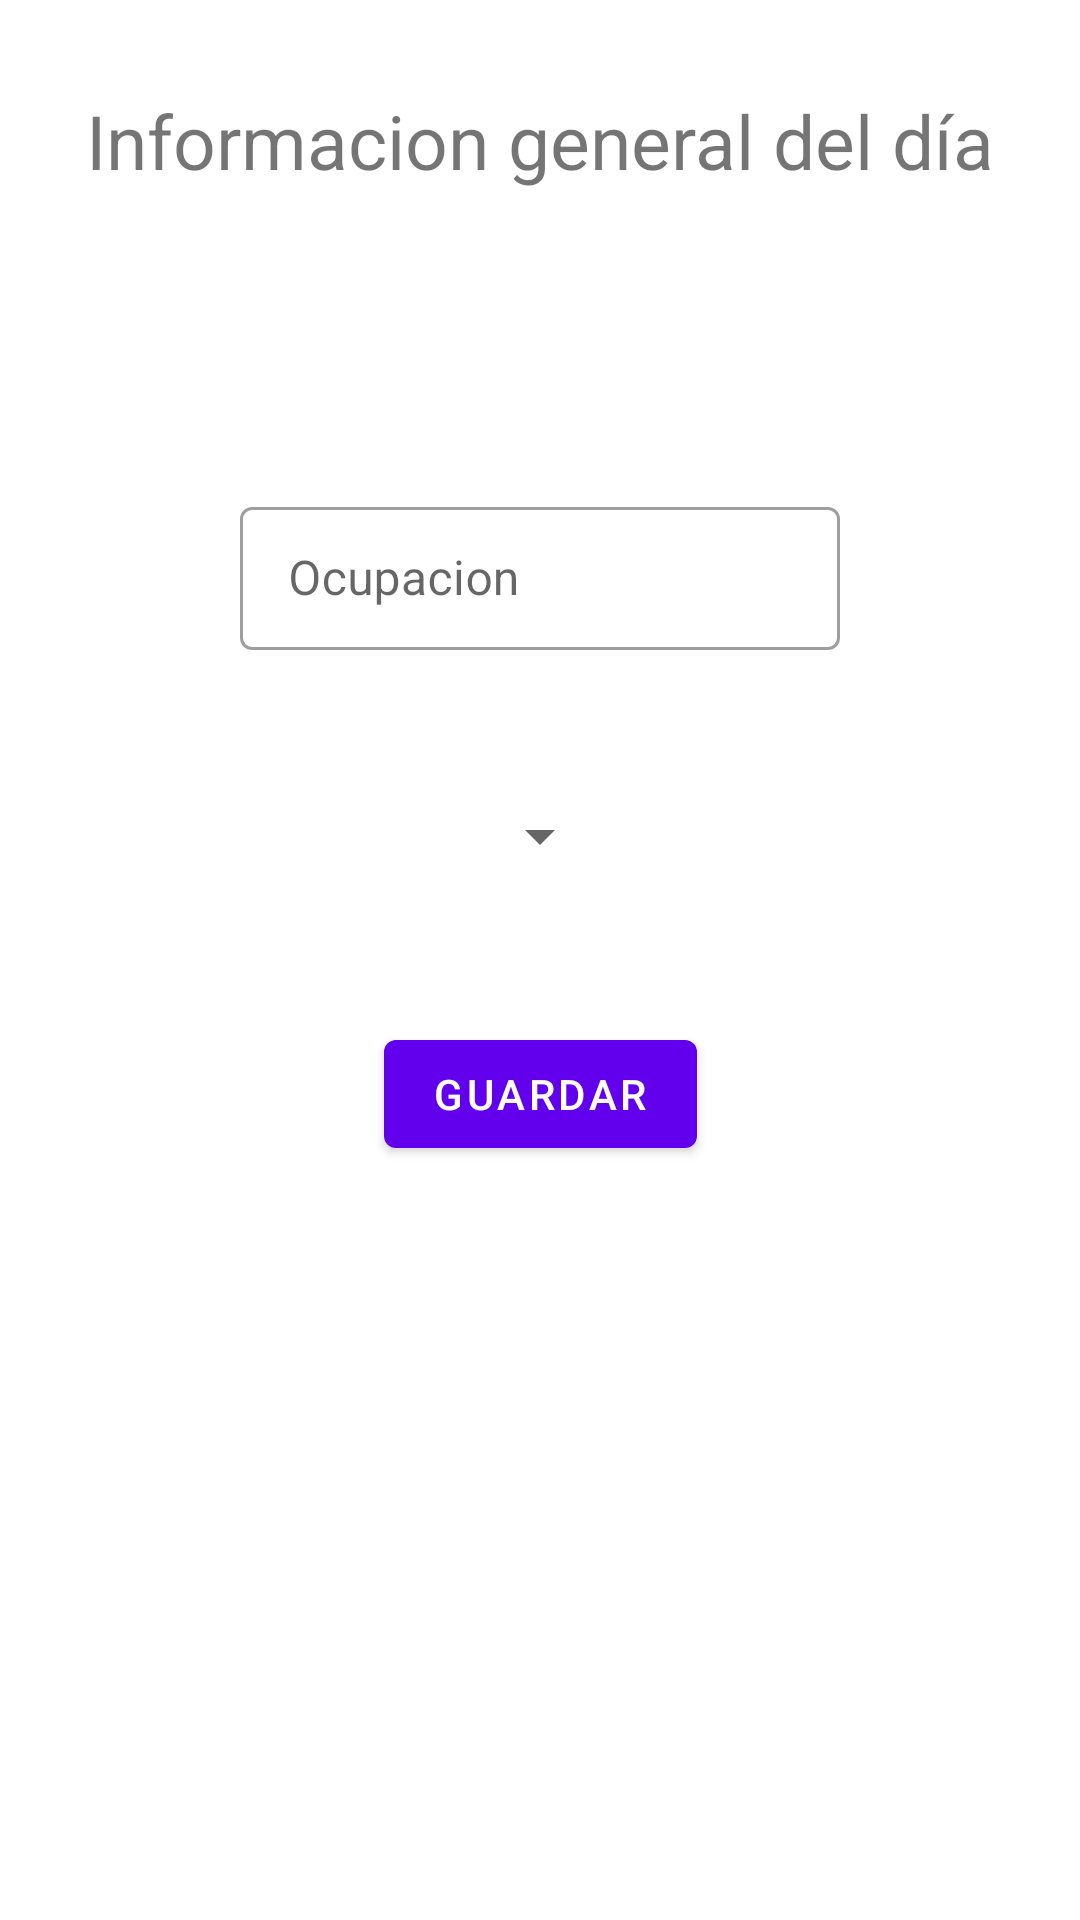

Produce the Android XML layout that renders to this screen, including the resource entries it uses.
<!-- AndroidManifest.xml: application theme Theme.Mercados -->
<!-- res/layout/activity_info_locacion.xml -->
<?xml version="1.0" encoding="utf-8"?>
<androidx.constraintlayout.widget.ConstraintLayout xmlns:android="http://schemas.android.com/apk/res/android"
    xmlns:app="http://schemas.android.com/apk/res-auto"
    xmlns:tools="http://schemas.android.com/tools"
    android:layout_width="match_parent"
    android:layout_height="match_parent"
    tools:context=".ui.home.ui.main.InfoLocacionActivity">

    <TextView
        android:id="@+id/tvInfoGeneral"
        android:layout_width="wrap_content"
        android:layout_height="wrap_content"
        android:text="Informacion general del día"
        app:layout_constraintTop_toTopOf="parent"
        app:layout_constraintLeft_toLeftOf="parent"
        app:layout_constraintRight_toRightOf="parent"
        android:textSize="25dp"
        android:layout_marginTop="30dp"/>

    <com.google.android.material.textfield.TextInputLayout
        android:id="@+id/tiOcupacion"
        android:layout_width="200dp"
        android:layout_height="wrap_content"
        app:layout_constraintTop_toBottomOf="@id/tvInfoGeneral"
        app:layout_constraintLeft_toLeftOf="parent"
        app:layout_constraintRight_toRightOf="parent"
        android:layout_marginTop="100dp"
        android:hint="Ocupacion"
        style="@style/Widget.MaterialComponents.TextInputLayout.OutlinedBox.Dense">

        <com.google.android.material.textfield.TextInputEditText
            android:id="@+id/etOcupacion"
            android:layout_width="match_parent"
            android:layout_height="wrap_content" />

    </com.google.android.material.textfield.TextInputLayout>

    <Spinner
        android:id="@+id/spnrClima"
        android:layout_width="wrap_content"
        android:layout_height="wrap_content"
        app:layout_constraintTop_toBottomOf="@id/tiOcupacion"
        app:layout_constraintLeft_toLeftOf="parent"
        app:layout_constraintRight_toRightOf="parent"
        android:layout_marginTop="50dp"/>

    <com.google.android.material.button.MaterialButton
        android:id="@+id/btnGuardarInfo"
        android:layout_width="wrap_content"
        android:layout_height="wrap_content"
        app:layout_constraintTop_toBottomOf="@id/spnrClima"
        app:layout_constraintLeft_toLeftOf="parent"
        app:layout_constraintRight_toRightOf="parent"
        android:layout_marginTop="50dp"
        android:text="Guardar"/>

</androidx.constraintlayout.widget.ConstraintLayout>
<!-- resources referenced by this layout -->
<resources>
  <style name="Theme.Mercados" parent="Theme.MaterialComponents.DayNight.DarkActionBar">
          
          <item name="colorPrimary">@color/purple_500</item>
          <item name="colorPrimaryVariant">@color/purple_700</item>
          <item name="colorOnPrimary">@color/white</item>
          
          <item name="colorSecondary">@color/teal_200</item>
          <item name="colorSecondaryVariant">@color/teal_700</item>
          <item name="colorOnSecondary">@color/black</item>
          
          <item name="android:statusBarColor" tools:targetApi="l">?attr/colorPrimaryVariant</item>
          
      </style>
  <!-- not gathered from this repository: default colours our renderer supplied (Android Studio template values) -->
  <color name="purple_500">#FF6200EE</color>
  <color name="purple_700">#FF3700B3</color>
  <color name="teal_200">#FF03DAC5</color>
  <color name="teal_700">#FF018786</color>
  <color name="black">#FF000000</color>
  <color name="white">#FFFFFFFF</color>
</resources>
